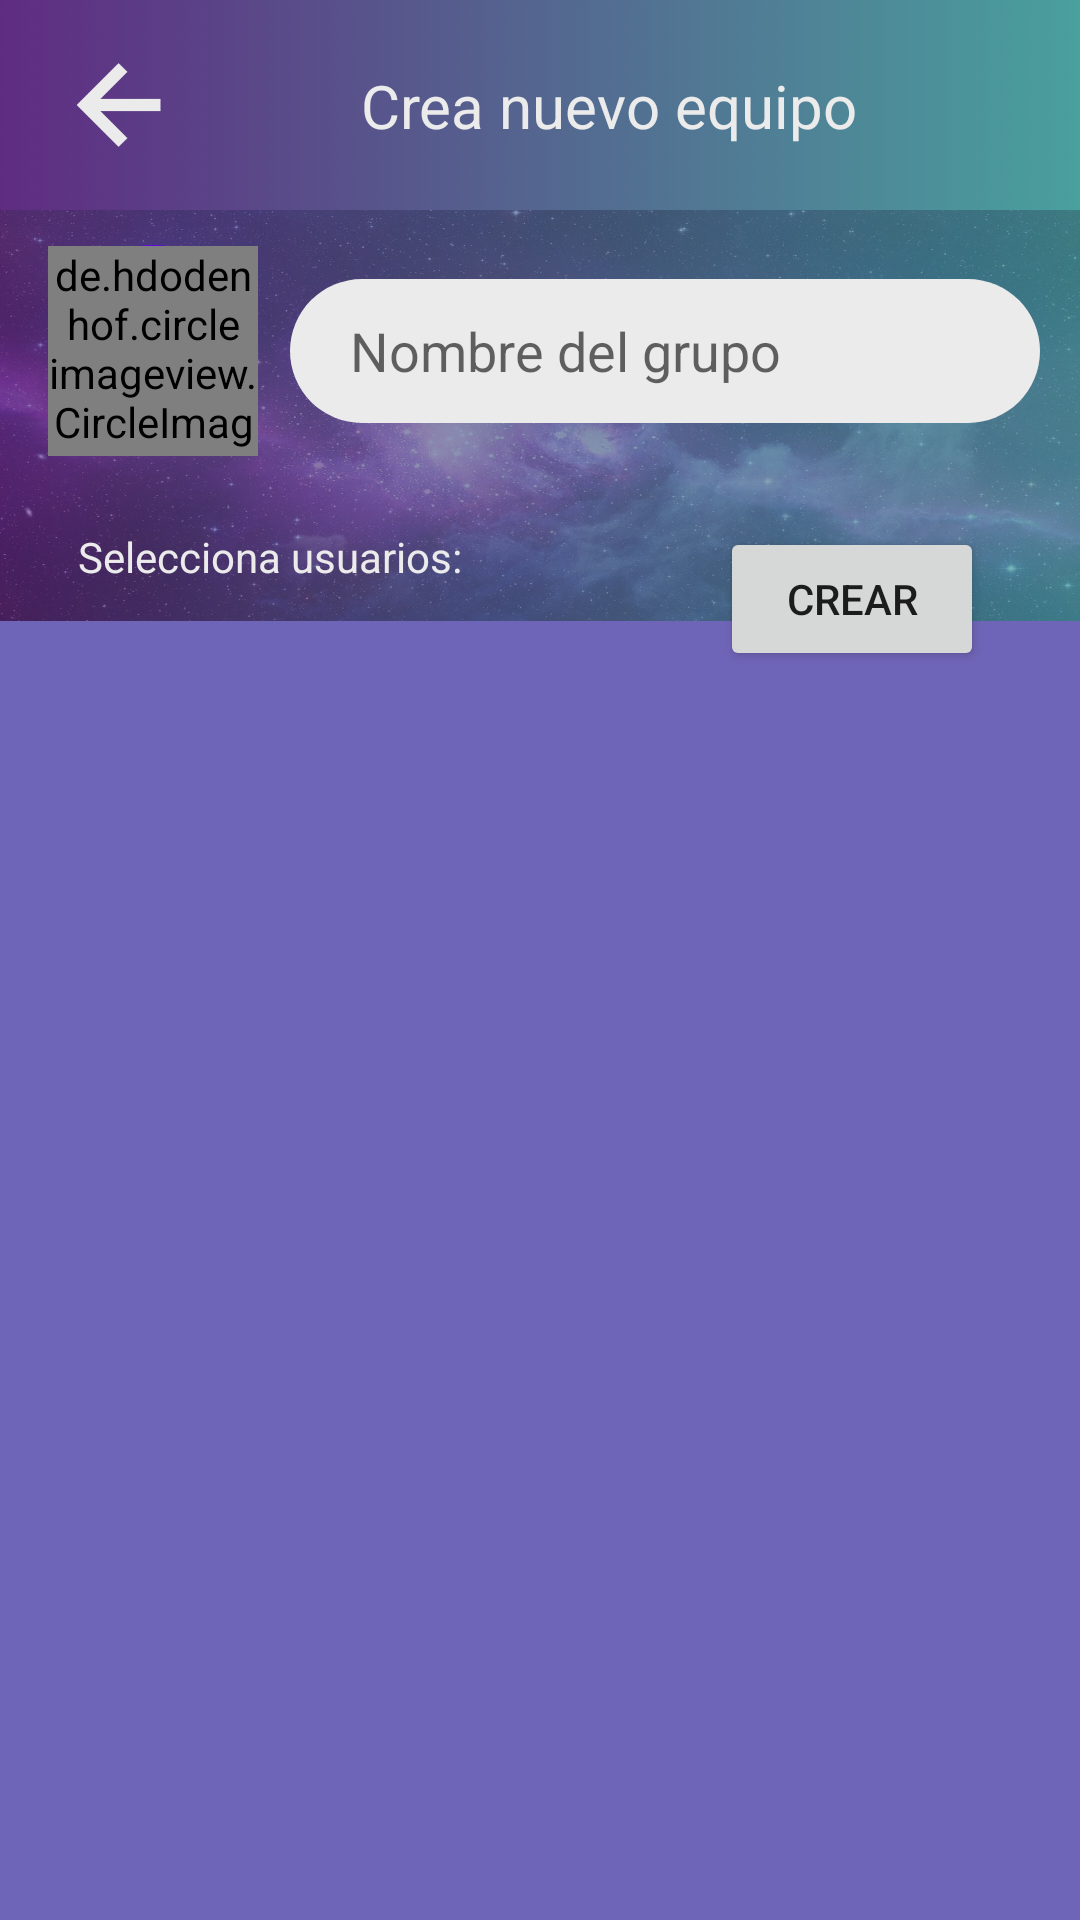

The Android layout XML behind this screen, and the referenced resources:
<!-- AndroidManifest.xml: application theme Theme.Proyecto_Final_POI_PurpleChat -->
<!-- res/layout/activity_nuevo_mensaje_equipos.xml -->
<?xml version="1.0" encoding="utf-8"?>
<androidx.constraintlayout.widget.ConstraintLayout xmlns:android="http://schemas.android.com/apk/res/android"
    xmlns:app="http://schemas.android.com/apk/res-auto"
    xmlns:tools="http://schemas.android.com/tools"
    android:layout_width="match_parent"
    android:layout_height="match_parent"
    android:background="@drawable/calmdarya"
    tools:context=".NuevoMensajeEquipos">

    <ImageButton
        android:id="@+id/imageButton_NewMenEquipo_FlechaRegresar"
        android:layout_width="50dp"
        android:layout_height="50dp"
        android:layout_marginStart="16dp"
        android:background="@drawable/left_arrow_alt_regular_240"
        android:minHeight="48dp"
        app:layout_constraintBottom_toTopOf="@+id/guideline11"
        app:layout_constraintStart_toStartOf="parent"
        app:layout_constraintTop_toTopOf="parent"
        tools:ignore="SpeakableTextPresentCheck" />

    <ImageView
        android:id="@+id/imageView8"
        android:layout_width="0dp"
        android:layout_height="0dp"
        android:background="@drawable/galaxia"
        app:layout_constraintBottom_toTopOf="@+id/recyclerView_NewMenEquipo_ListaUsuarios"
        app:layout_constraintEnd_toEndOf="parent"
        app:layout_constraintStart_toStartOf="parent"
        app:layout_constraintTop_toTopOf="@+id/guideline11" />

    <androidx.constraintlayout.widget.Guideline
        android:id="@+id/guideline11"
        android:layout_width="wrap_content"
        android:layout_height="wrap_content"
        android:orientation="horizontal"
        app:layout_constraintGuide_begin="70dp" />

    <TextView
        android:id="@+id/textView9"
        android:layout_width="wrap_content"
        android:layout_height="wrap_content"
        android:text="@string/plainText_EquipoNuevoMen_Titulo"
        android:textColor="@color/white_Wannabe"
        android:textSize="20sp"
        app:layout_constraintBottom_toTopOf="@+id/guideline11"
        app:layout_constraintEnd_toEndOf="parent"
        app:layout_constraintHorizontal_bias="0.422"
        app:layout_constraintStart_toEndOf="@+id/imageButton_NewMenEquipo_FlechaRegresar"
        app:layout_constraintTop_toTopOf="parent" />

    <androidx.constraintlayout.widget.Guideline
        android:id="@+id/guideline13"
        android:layout_width="wrap_content"
        android:layout_height="wrap_content"
        android:orientation="horizontal"
        app:layout_constraintGuide_begin="163dp" />

    <TextView
        android:id="@+id/textView11"
        android:layout_width="wrap_content"
        android:layout_height="wrap_content"
        android:text="@string/textView_EquipoNuevoMen_SeleccionaUsuario"
        android:textColor="@color/white_Wannabe"
        app:layout_constraintBottom_toTopOf="@+id/guideline14"
        app:layout_constraintEnd_toStartOf="@+id/button_NewMenEquipo_CrearEquipo"
        app:layout_constraintHorizontal_bias="0.233"
        app:layout_constraintStart_toStartOf="parent"
        app:layout_constraintTop_toTopOf="@+id/guideline13"
        app:layout_constraintVertical_bias="0.52" />

    <androidx.constraintlayout.widget.Guideline
        android:id="@+id/guideline14"
        android:layout_width="wrap_content"
        android:layout_height="wrap_content"
        android:orientation="horizontal"
        app:layout_constraintGuide_begin="207dp" />

    <EditText
        android:id="@+id/editText_NewMenEquipo_NombreEquipo"
        android:layout_width="250dp"
        android:layout_height="wrap_content"
        android:background="@drawable/rounded_corners_edittextview_login"
        android:ems="10"
        android:hint="Nombre del grupo"
        android:inputType="textPersonName"
        android:minHeight="48dp"
        android:paddingStart="20dp"
        android:textColor="@color/black_SmoothCriminal"
        app:layout_constraintBottom_toTopOf="@+id/guideline13"
        app:layout_constraintEnd_toEndOf="parent"
        app:layout_constraintHorizontal_bias="0.444"
        app:layout_constraintStart_toEndOf="@+id/imageButton_NewMenEquipo_SeleccionaImagen"
        app:layout_constraintTop_toTopOf="@+id/guideline11"
        app:layout_constraintVertical_bias="0.511" />

    <Button
        android:id="@+id/button_NewMenEquipo_CrearEquipo"
        android:layout_width="wrap_content"
        android:layout_height="wrap_content"
        android:layout_marginEnd="32dp"
        android:text="@string/button_EquipoNuevoMen_Crear"
        app:layout_constraintBottom_toTopOf="@+id/guideline16"
        app:layout_constraintEnd_toEndOf="parent"
        app:layout_constraintTop_toTopOf="@+id/guideline13"
        app:layout_constraintVertical_bias="0.481" />

    <ImageButton
        android:id="@+id/imageButton_NewMenEquipo_SeleccionaImagen"
        style="@style/Widget.AppCompat.ImageButton"
        android:layout_width="70dp"
        android:layout_height="70dp"
        android:layout_marginStart="16dp"
        android:background="@drawable/rounded_circle_selectphoto02"
        app:layout_constraintBottom_toTopOf="@+id/guideline13"
        app:layout_constraintStart_toStartOf="parent"
        app:layout_constraintTop_toTopOf="@+id/guideline11"
        app:srcCompat="@drawable/camera_solid_24"
        tools:ignore="SpeakableTextPresentCheck" />

    <androidx.recyclerview.widget.RecyclerView
        android:id="@+id/recyclerView_NewMenEquipo_ListaUsuarios"
        android:layout_width="0dp"
        android:layout_height="0dp"
        android:background="@color/purple_danceTheNightAway"
        app:layout_constraintBottom_toBottomOf="parent"
        app:layout_constraintEnd_toEndOf="parent"
        app:layout_constraintStart_toStartOf="parent"
        app:layout_constraintTop_toTopOf="@+id/guideline14" />

    <de.hdodenhof.circleimageview.CircleImageView
        android:id="@+id/circle_NewMenEquipo_PhotoView"
        android:layout_width="70dp"
        android:layout_height="70dp"
        android:layout_marginStart="16dp"
        app:layout_constraintBottom_toTopOf="@+id/guideline13"
        app:layout_constraintStart_toStartOf="parent"
        app:layout_constraintTop_toTopOf="@+id/guideline11"
        app:layout_constraintVertical_bias="0.521" />

    <androidx.constraintlayout.widget.Guideline
        android:id="@+id/guideline16"
        android:layout_width="wrap_content"
        android:layout_height="wrap_content"
        android:orientation="horizontal"
        app:layout_constraintGuide_begin="237dp" />


</androidx.constraintlayout.widget.ConstraintLayout>
<!-- resources referenced by this layout -->
<resources>
  <color name="black_SmoothCriminal">#141414</color>
  <color name="purple_danceTheNightAway">#6F65B8</color>
  <color name="white_Wannabe">#EBEBEB</color>
  <!-- drawable calmdarya: jpg bitmap (drawable, 244566 bytes) -->
  <!-- drawable camera_solid_24: png bitmap (drawable, 414 bytes) -->
  <!-- drawable galaxia: jpg bitmap (drawable, 233525 bytes) -->
  <!-- drawable left_arrow_alt_regular_240: png bitmap (drawable, 2714 bytes) -->
  <!-- drawable rounded_circle_selectphoto02 (drawable) -->
  <?xml version="1.0" encoding="utf-8"?>
  <shape xmlns:android="http://schemas.android.com/apk/res/android">
  
      <solid android:color="@color/purple_500"/>
      <corners android:radius="75dp"/>
  
  </shape>
  <!-- drawable rounded_corners_edittextview_login (drawable) -->
  <?xml version="1.0" encoding="utf-8"?>
  <shape xmlns:android="http://schemas.android.com/apk/res/android">
  
      <solid android:color="@color/white_Wannabe"/>
      <corners android:radius="25dp" />
  
  </shape>
  <string name="button_EquipoNuevoMen_Crear">Crear</string>
  <string name="plainText_EquipoNuevoMen_Titulo">Crea nuevo equipo</string>
  <string name="textView_EquipoNuevoMen_SeleccionaUsuario">Selecciona usuarios:</string>
  <style name="Theme.Proyecto_Final_POI_PurpleChat" parent="Theme.MaterialComponents.DayNight.NoActionBar">
          
          <item name="colorPrimary">@color/purple_500</item>
          <item name="colorPrimaryVariant">@color/purple_700</item>
          <item name="colorOnPrimary">@color/white</item>
          
          <item name="colorSecondary">@color/teal_200</item>
          <item name="colorSecondaryVariant">@color/teal_700</item>
          <item name="colorOnSecondary">@color/black</item>
          
          <item name="android:statusBarColor" tools:targetApi="l">?attr/colorPrimaryVariant</item>
          
      </style>
  <color name="purple_500">#FF6200EE</color>
  <color name="purple_700">#FF3700B3</color>
  <color name="white">#FFFFFFFF</color>
  <color name="teal_200">#FF03DAC5</color>
  <color name="teal_700">#FF018786</color>
  <color name="black">#FF000000</color>
</resources>
